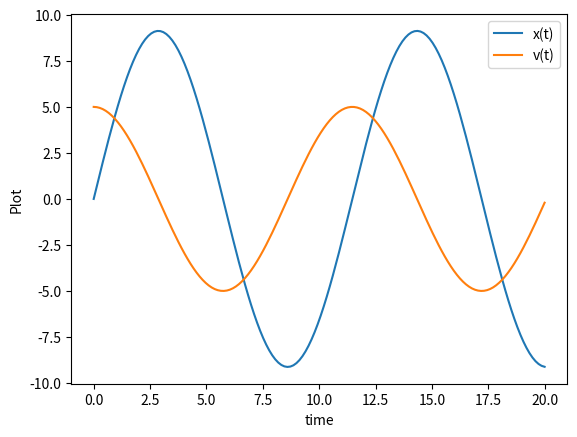
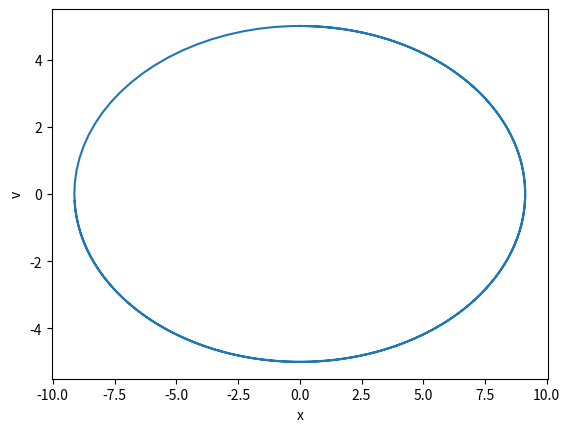
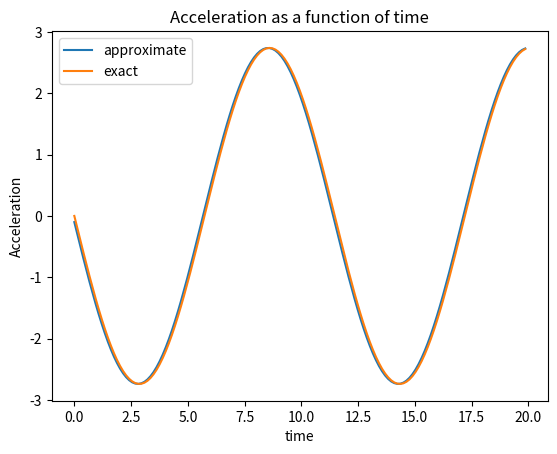

Python code for these plots, in order:
########### SIMULATING THE 1D OSCILLATOR ###########

import numpy as np
from scipy.integrate import odeint
import matplotlib.pyplot as plt
import math

### Defining the function for ODE ###

# The strategy is to declare a two-element array x which stores x(t) and its
# first derivatiive (i.e., velocity). That way, you can think of the second-order 
# differential equation as a series of first order differential equations, which 
# we then solve using ODEINT. This feels a lot like how we solve differential 
# equations on MATLAB.


def mode1(variables,t,k,m):
    x = variables[0]
    v = variables[1]
    dvar_dt = [v, -k*x]
    return dvar_dt

### Initializing important parameters ###

k=0.3      # spring constant
m = 0.1    # mass of the particle

variables_0 =[0,5]     # That is, we are saying that the initial value of theta=0
                    # the initial angular velocity (rate of change of theta) is 5.

t = np.linspace(0,20,150)   # t runs from 0 to 10 with a total of 150 points in this
                            # interval.

#### Solving ODE by function call ####

variables = odeint(mode1,variables_0,t,args=(k,m))  # Here we are using the odeint function
                                                # to do all the work.

#### Plotting x(t) and v(t) ####

plt.figure()
plt.plot(t,variables[:,0],label = 'x(t)')
plt.plot(t,variables[:,1],label ='v(t)')
plt.ylabel('Plot')
plt.xlabel('time')
plt.legend(loc='best')
plt.show()

#### v as a function of x ####

plt.figure()
plt.plot(variables[:,0],variables[:,1],label ='Phase space trajectory')
plt.ylabel('v')
plt.xlabel('x')
plt.show()
    
#### Plotting the acceleration ####

# We plot the acceleration in two ways. One is by computing the derivative of the 
# velocity numerically (using difference method, which gives an approximate result) 
# and the other is by noting that in this case, the acceleration is just -k times 
# the position {this is an exact result}. We compare the two results and expect 
# that the agreement between them gets better as we increase the number of time 
# points, which effectively reduces the spacing between adjacent time points.

#### METHOD-1 (Numerical method) ####

position=variables[:,0]
velocity=variables[:,1]

accel1=[]     # This will store acceleration as obtained numerically.
accel2=[]     # This will store acceleration as obtained analytically

for i in range(149):
    accel1.append((velocity[i+1]-velocity[i])/(t[i+1]-t[i]))
    

#### METHOD-2 (Exact calculation) ####    

accel2=[-k*x for x in position]

### Plotting the acceleration calculated in both ways as a function of time ###

plt.figure()
plt.plot(t[:149],accel1,label = 'approximate')
plt.plot(t[:149],accel2[:149],label ='exact')
plt.title('Acceleration as a function of time')
plt.ylabel('Acceleration')
plt.xlabel('time')
plt.legend(loc='best')
plt.show()

